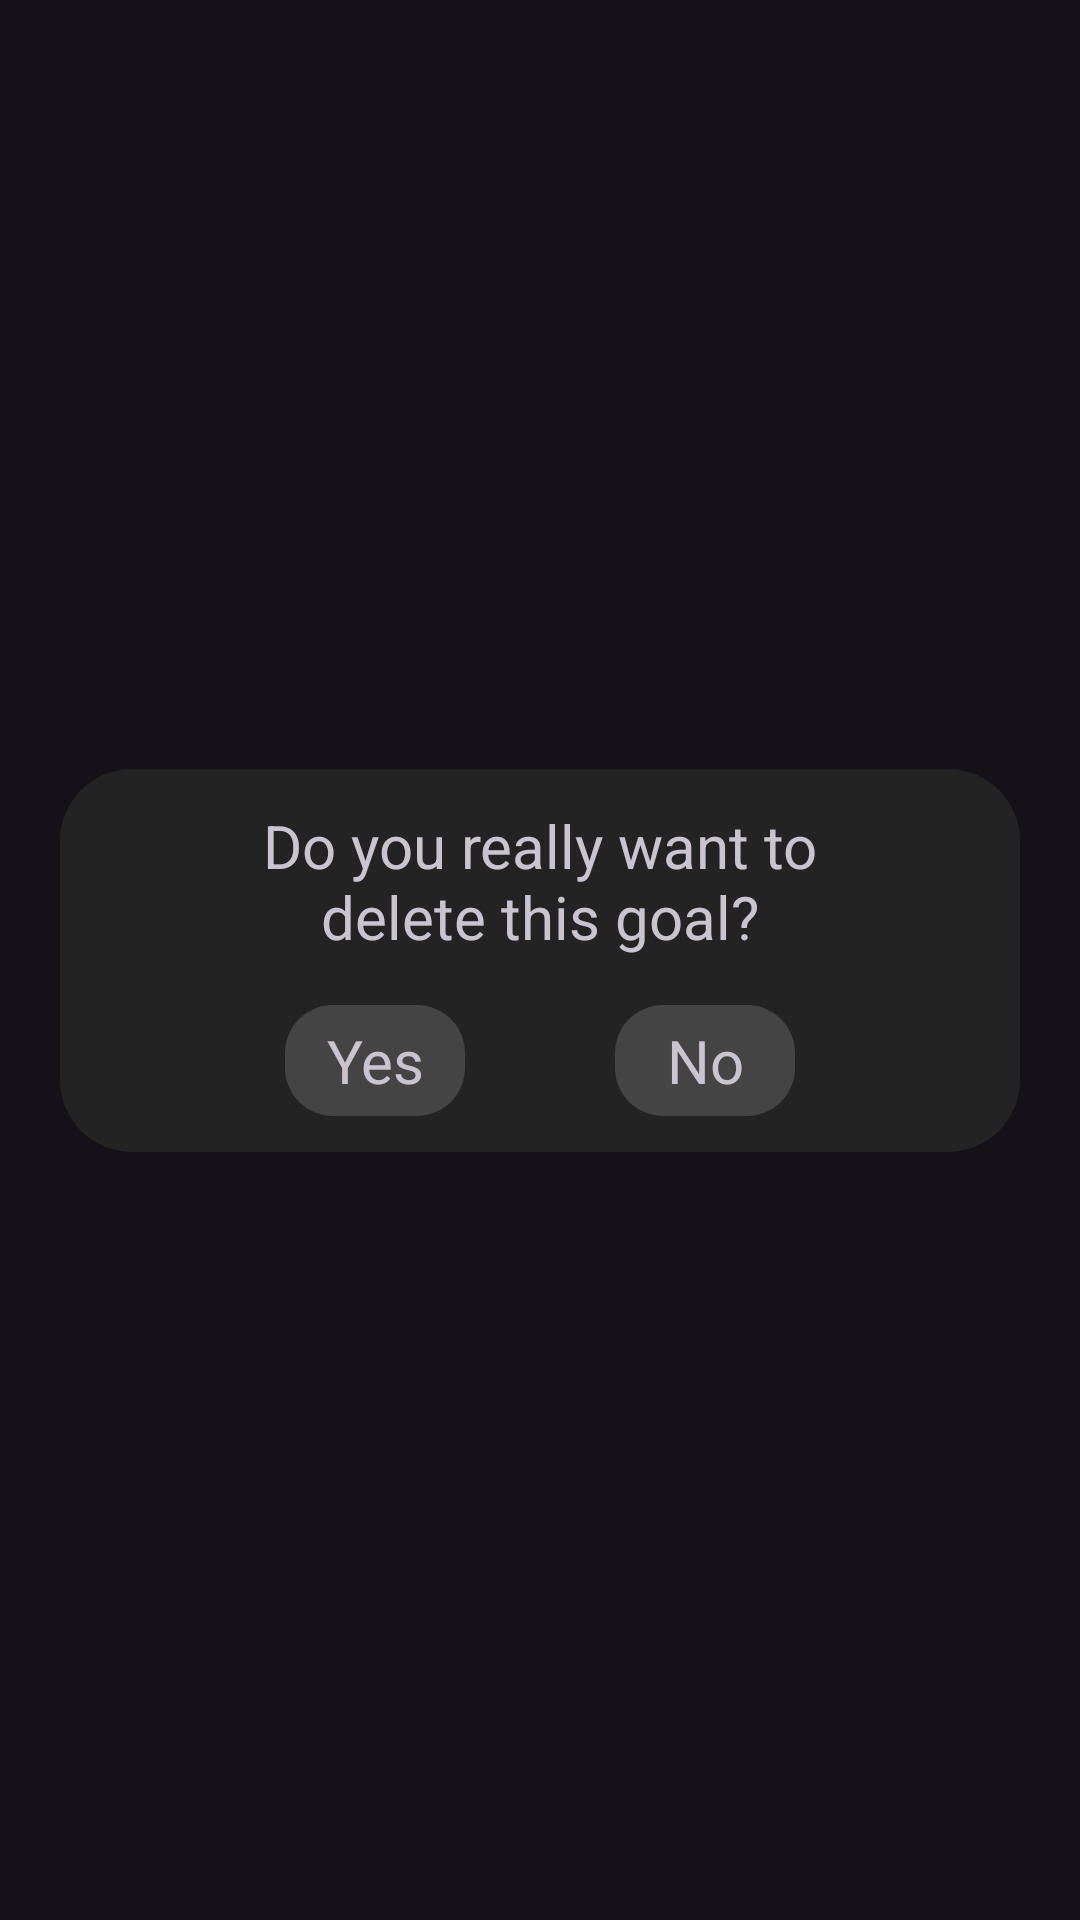

Android layout source for this screen:
<!-- AndroidManifest.xml: application theme Theme.ShoppingList -->
<!-- res/layout/fragment_submit_delete.xml -->
<?xml version="1.0" encoding="utf-8"?>
<androidx.constraintlayout.widget.ConstraintLayout xmlns:android="http://schemas.android.com/apk/res/android"
    xmlns:app="http://schemas.android.com/apk/res-auto"
    android:layout_width="wrap_content"
    android:layout_height="wrap_content"
    android:paddingHorizontal="20dp"
    android:layout_gravity="center">

    <LinearLayout
        android:layout_width="wrap_content"
        android:layout_height="wrap_content"
        android:paddingVertical="12dp"
        android:paddingHorizontal="20dp"
        android:gravity="center"
        android:orientation="vertical"
        android:background="@drawable/submit_delete_background"
        app:layout_constraintBottom_toBottomOf="parent"
        app:layout_constraintEnd_toEndOf="parent"
        app:layout_constraintStart_toStartOf="parent"
        app:layout_constraintTop_toTopOf="parent">

        <TextView
            android:id="@+id/submitDeleteTitle"
            android:layout_width="wrap_content"
            android:layout_height="wrap_content"
            android:gravity="center"
            android:layout_marginHorizontal="20dp"
            android:text="@string/submit_delete_title"
            android:textSize="20sp" />

        <LinearLayout
            android:layout_width="wrap_content"
            android:layout_height="wrap_content"
            android:layout_marginTop="16dp"
            android:gravity="center"
            android:orientation="horizontal">

            <TextView
                android:id="@+id/yesButton"
                android:layout_width="60sp"
                android:layout_height="wrap_content"
                android:gravity="center"
                android:paddingVertical="5dp"
                android:paddingHorizontal="10dp"
                android:background="@drawable/main_button_ripple"
                android:clickable="true"
                android:focusable="true"
                android:text="@string/yes"
                android:textSize="20sp" />

            <Space
                android:layout_width="50dp"
                android:layout_height="0dp" />

            <TextView
                android:id="@+id/noButton"
                android:layout_width="60sp"
                android:layout_height="wrap_content"
                android:gravity="center"
                android:paddingVertical="5dp"
                android:paddingHorizontal="10dp"
                android:background="@drawable/main_button_ripple"
                android:clickable="true"
                android:focusable="true"
                android:text="@string/no"
                android:textSize="20sp" />
        </LinearLayout>
    </LinearLayout>
</androidx.constraintlayout.widget.ConstraintLayout>
<!-- resources referenced by this layout -->
<resources>
  <!-- drawable main_button_ripple (drawable) -->
  <?xml version="1.0" encoding="utf-8"?>
  <ripple xmlns:android="http://schemas.android.com/apk/res/android"
      android:color="?android:colorControlHighlight">
      <item android:id="@android:id/mask">
          <shape>
              <corners android:radius="16dp"/>
              <solid android:color="?android:colorAccent"/>
          </shape>
      </item>
      <item>
          <shape>
              <solid android:color="#FF444444"/>
              <corners android:radius="16dp"/>
          </shape>
      </item>
  </ripple>
  <!-- drawable submit_delete_background (drawable) -->
  <?xml version="1.0" encoding="utf-8"?>
  <shape xmlns:android="http://schemas.android.com/apk/res/android">
      <solid android:color="@color/submit_delete_background"/>
      <corners android:radius="24dp"/>
  </shape>
  <string name="no">No</string>
  <string name="submit_delete_title">Do you really want to delete this goal?</string>
  <string name="yes">Yes</string>
  <style name="Theme.ShoppingList" parent="Base.Theme.ShoppingList" />
  <color name="submit_delete_background">#FF232323</color>
  <style name="Base.Theme.ShoppingList" parent="Theme.Material3.Dark.NoActionBar">
          
          
      </style>
</resources>
